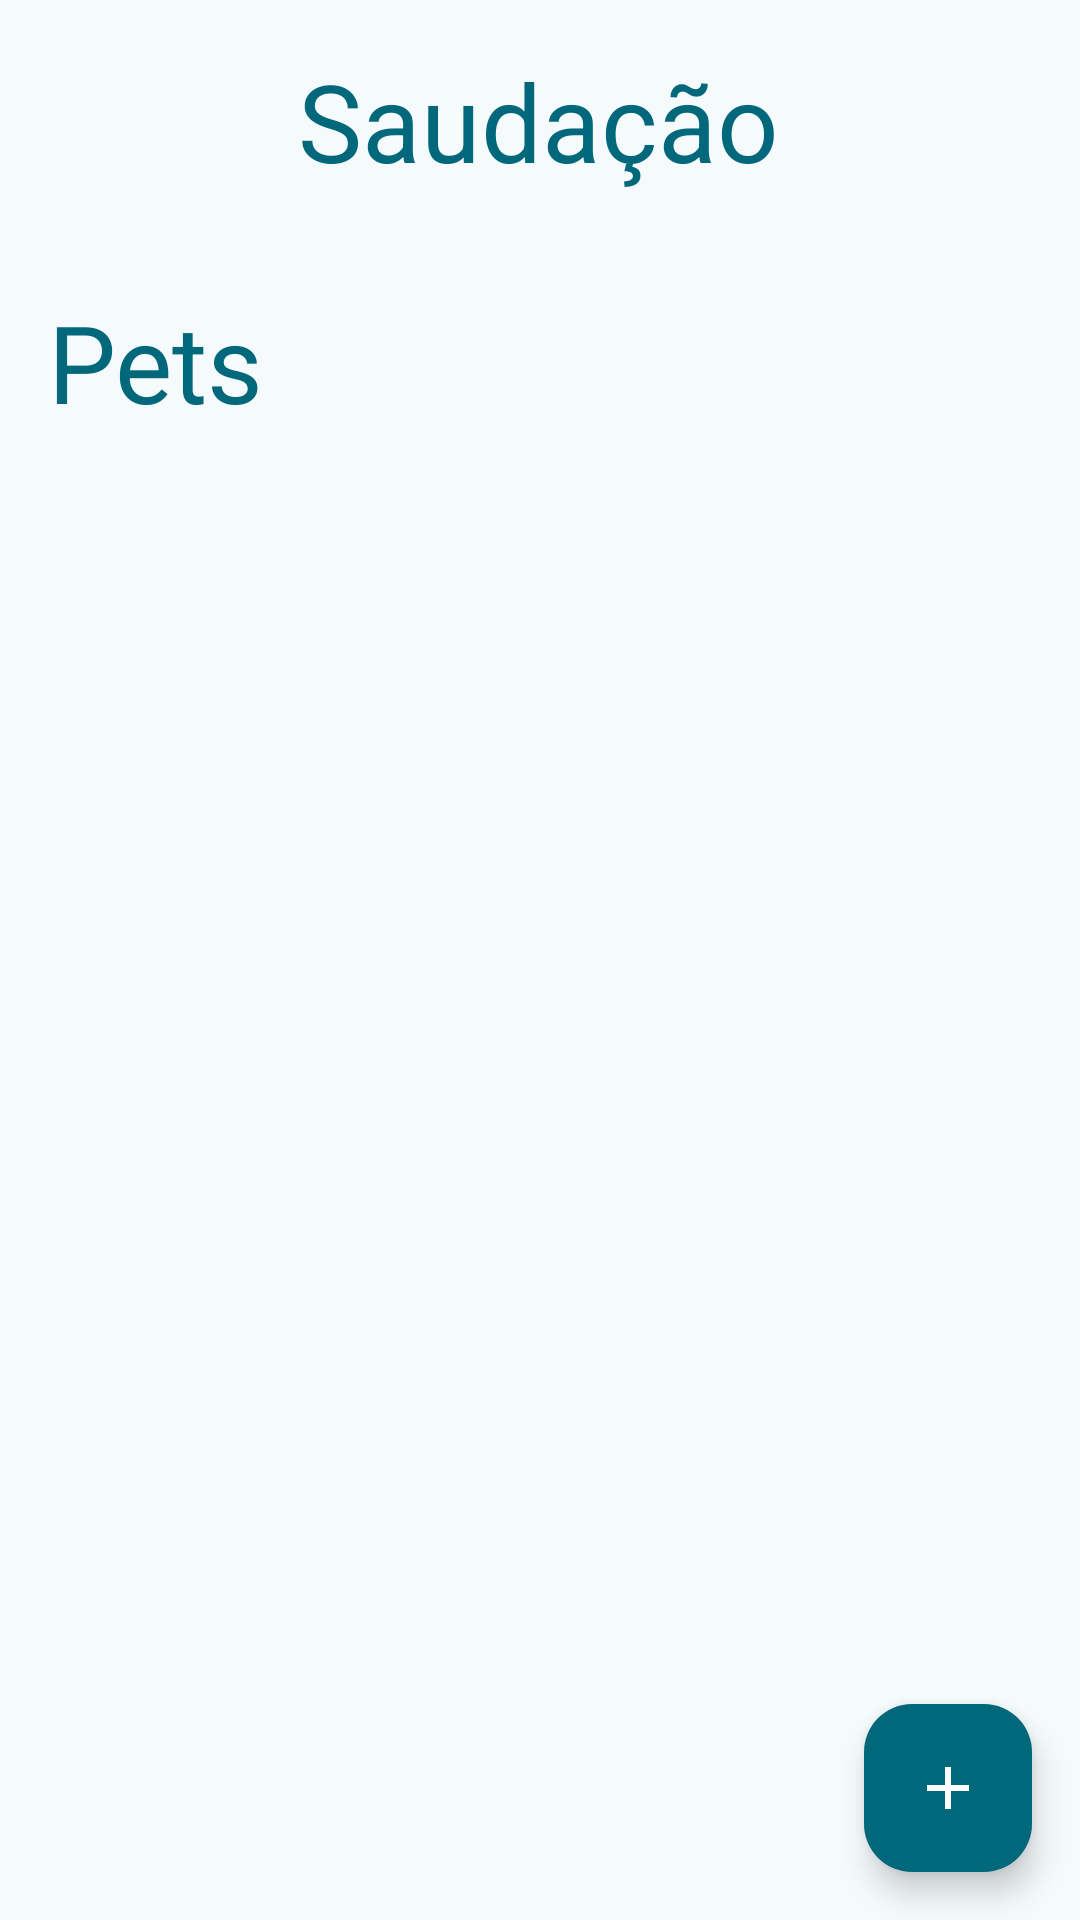

Here is an Android app screen rendered from its layout file. Give the layout XML and the strings, colors and styles it references.
<!-- AndroidManifest.xml: application theme AppTheme -->
<!-- res/layout/activity_main.xml -->
<?xml version="1.0" encoding="utf-8"?>
<androidx.constraintlayout.widget.ConstraintLayout xmlns:android="http://schemas.android.com/apk/res/android"
    xmlns:app="http://schemas.android.com/apk/res-auto"
    xmlns:tools="http://schemas.android.com/tools"
    android:id="@+id/main"
    android:layout_width="match_parent"
    android:layout_height="match_parent"
    app:layout_constraintVertical_chainStyle="packed"
    tools:context=".Pets.MainActivity">


    <TextView
        android:id="@+id/textDia"
        android:layout_width="wrap_content"
        android:layout_height="wrap_content"
        android:layout_marginStart="16dp"
        android:layout_marginTop="16dp"
        android:layout_marginEnd="16dp"
        android:text="@string/main_saudacao"
        android:textAppearance="?attr/textAppearanceDisplaySmall"
        android:textColor="@color/md_theme_primary"
        app:layout_constraintEnd_toEndOf="parent"
        app:layout_constraintHorizontal_bias="0.498"
        app:layout_constraintStart_toStartOf="parent"
        app:layout_constraintTop_toTopOf="parent" />

    <TextView
        android:id="@+id/textSeus"
        android:layout_width="wrap_content"
        android:layout_height="wrap_content"
        android:layout_marginStart="16dp"
        android:layout_marginTop="32dp"
        android:text="@string/main_seus_pets"
        android:textAppearance="?attr/textAppearanceDisplaySmall"
        android:textColor="@color/md_theme_primary"
        app:layout_constraintEnd_toStartOf="@+id/btn_settings"
        app:layout_constraintHorizontal_bias="0.0"
        app:layout_constraintStart_toStartOf="parent"
        app:layout_constraintTop_toBottomOf="@+id/textDia" />

    <Button
        android:id="@+id/btn_settings"
        style="@style/Widget.Material3.Button.IconButton.Filled.Tonal"
        android:layout_width="60dp"
        android:layout_height="45dp"
        android:layout_marginTop="32dp"
        android:layout_marginEnd="4dp"
        android:backgroundTint="@color/md_theme_secondaryContainer"
        app:icon="@drawable/settings"
        app:iconTint="@color/md_theme_primary"
        app:iconGravity="textEnd"
        app:iconSize="24dp"
        app:layout_constraintEnd_toEndOf="parent"
        app:layout_constraintTop_toBottomOf="@+id/textDia" />

    <Button
        android:id="@+id/btn_notifi"
        style="@style/Widget.Material3.Button.IconButton.Filled.Tonal"
        android:layout_width="60dp"
        android:layout_height="45dp"
        android:layout_marginTop="32dp"
        android:layout_marginEnd="8dp"
        android:backgroundTint="@color/md_theme_secondaryContainer"
        app:icon="@drawable/bell_regular"
        app:iconGravity="textEnd"
        app:iconSize="24dp"
        app:iconTint="@color/md_theme_primary"
        app:layout_constraintEnd_toStartOf="@+id/btn_settings"
        app:layout_constraintTop_toBottomOf="@+id/textDia" />

    <androidx.recyclerview.widget.RecyclerView
        android:id="@+id/recyclerView"
        android:layout_width="match_parent"
        android:layout_height="0dp"
        android:layout_marginStart="8dp"
        android:layout_marginTop="24dp"
        android:layout_marginEnd="8dp"
        app:layout_constraintBottom_toBottomOf="parent"
        app:layout_constraintEnd_toEndOf="parent"
        app:layout_constraintHorizontal_bias="0.0"
        app:layout_constraintStart_toStartOf="parent"
        app:layout_constraintTop_toBottomOf="@+id/textSeus"
        app:layout_constraintVertical_bias="0.0" />

    <androidx.coordinatorlayout.widget.CoordinatorLayout
        android:layout_width="match_parent"
        android:layout_height="match_parent"
        tools:layout_editor_absoluteX="11dp"
        tools:layout_editor_absoluteY="0dp">

        <com.google.android.material.floatingactionbutton.FloatingActionButton
            android:id="@+id/floating_action_button"
            android:layout_width="wrap_content"
            android:layout_height="wrap_content"
            android:layout_gravity="bottom|end"
            android:layout_margin="16dp"
            android:backgroundTint="@color/md_theme_primary"
            android:src="@drawable/add"
            app:tint="@color/md_theme_onPrimary"/>

    </androidx.coordinatorlayout.widget.CoordinatorLayout>



</androidx.constraintlayout.widget.ConstraintLayout>
<!-- resources referenced by this layout -->
<resources>
  <color name="md_theme_onPrimary">#FFFFFF</color>
  <color name="md_theme_primary">#00687A</color>
  <color name="md_theme_secondaryContainer">#CEE7EF</color>
  <!-- drawable add (drawable) -->
  <vector xmlns:android="http://schemas.android.com/apk/res/android"
      android:width="24dp"
      android:height="24dp"
      android:viewportWidth="24"
      android:viewportHeight="24">
    <path
        android:pathData="M11,13H5V11H11V5H13V11H19V13H13V19H11V13Z"
        android:fillColor="#1D1B20"/>
  </vector>
  <!-- drawable bell_regular (drawable) -->
  <vector xmlns:android="http://schemas.android.com/apk/res/android" android:height="27.428572dp" android:viewportHeight="512" android:viewportWidth="448" android:width="24dp">
        
      <path android:fillColor="#FF000000" android:pathData="M224,0c-17.7,0 -32,14.3 -32,32l0,19.2C119,66 64,130.6 64,208l0,25.4c0,45.4 -15.5,89.5 -43.8,124.9L5.3,377c-5.8,7.2 -6.9,17.1 -2.9,25.4S14.8,416 24,416l400,0c9.2,0 17.6,-5.3 21.6,-13.6s2.9,-18.2 -2.9,-25.4l-14.9,-18.6C399.5,322.9 384,278.8 384,233.4l0,-25.4c0,-77.4 -55,-142 -128,-156.8L256,32c0,-17.7 -14.3,-32 -32,-32zM224,96c61.9,0 112,50.1 112,112l0,25.4c0,47.9 13.9,94.6 39.7,134.6L72.3,368C98.1,328 112,281.3 112,233.4l0,-25.4c0,-61.9 50.1,-112 112,-112zM288,448l-64,0 -64,0c0,17 6.7,33.3 18.7,45.3s28.3,18.7 45.3,18.7s33.3,-6.7 45.3,-18.7s18.7,-28.3 18.7,-45.3z"/>
      
  </vector>
  <string name="main_saudacao">Saudação</string>
  <string name="main_seus_pets">Pets</string>
  <color name="md_theme_primaryContainer">#ABEDFF</color>
  <color name="md_theme_onPrimaryContainer">#001F26</color>
  <color name="md_theme_secondary">#4B6269</color>
  <color name="md_theme_onSecondary">#FFFFFF</color>
  <color name="md_theme_onSecondaryContainer">#061F24</color>
  <color name="md_theme_tertiary">#565D7E</color>
  <color name="md_theme_onTertiary">#FFFFFF</color>
  <color name="md_theme_tertiaryContainer">#DDE1FF</color>
  <color name="md_theme_onTertiaryContainer">#131937</color>
  <color name="md_theme_error">#BA1A1A</color>
  <color name="md_theme_onError">#FFFFFF</color>
  <color name="md_theme_errorContainer">#FFDAD6</color>
  <color name="md_theme_onErrorContainer">#410002</color>
  <color name="md_theme_background">#F5FAFC</color>
  <color name="md_theme_onBackground">#171C1E</color>
  <color name="md_theme_surface">#F5FAFC</color>
  <color name="md_theme_onSurface">#171C1E</color>
  <color name="md_theme_surfaceVariant">#DBE4E7</color>
  <color name="md_theme_onSurfaceVariant">#3F484B</color>
  <color name="md_theme_outline">#70797B</color>
  <color name="md_theme_outlineVariant">#BFC8CB</color>
  <color name="md_theme_inverseSurface">#2C3133</color>
  <color name="md_theme_inverseOnSurface">#ECF2F4</color>
  <color name="md_theme_inversePrimary">#84D2E6</color>
  <color name="md_theme_primaryFixed">#ABEDFF</color>
  <color name="md_theme_onPrimaryFixed">#001F26</color>
  <color name="md_theme_primaryFixedDim">#84D2E6</color>
  <color name="md_theme_onPrimaryFixedVariant">#004E5C</color>
  <color name="md_theme_secondaryFixed">#CEE7EF</color>
  <color name="md_theme_onSecondaryFixed">#061F24</color>
  <color name="md_theme_secondaryFixedDim">#B2CBD2</color>
  <color name="md_theme_onSecondaryFixedVariant">#334A51</color>
  <color name="md_theme_tertiaryFixed">#DDE1FF</color>
  <color name="md_theme_onTertiaryFixed">#131937</color>
  <color name="md_theme_tertiaryFixedDim">#BFC4EB</color>
  <color name="md_theme_onTertiaryFixedVariant">#3F4565</color>
  <color name="md_theme_surfaceDim">#D5DBDD</color>
  <color name="md_theme_surfaceBright">#F5FAFC</color>
  <color name="md_theme_surfaceContainerLowest">#FFFFFF</color>
  <color name="md_theme_surfaceContainerLow">#EFF4F7</color>
  <color name="md_theme_surfaceContainer">#E9EFF1</color>
  <color name="md_theme_surfaceContainerHigh">#E4E9EB</color>
  <color name="md_theme_surfaceContainerHighest">#DEE3E5</color>
</resources>
